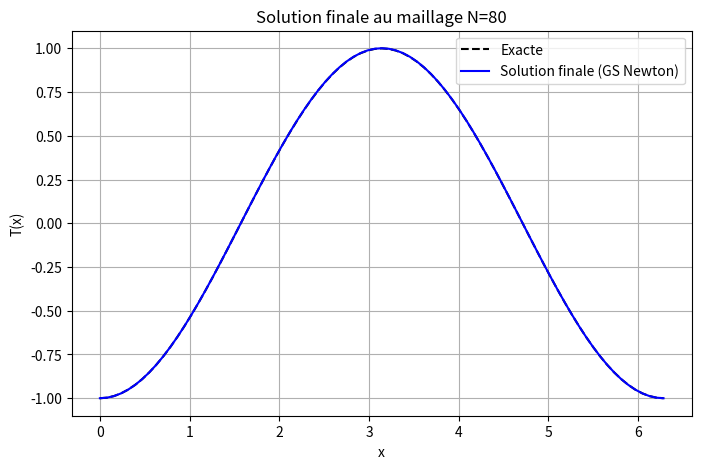

Write the Python code that produced this figure.
# -*- coding: utf-8 -*-
"""
TP3 – Interpolation + accélération Jacobi/GS (Questions 5 et 6)
"""

import numpy as np
import matplotlib.pyplot as plt
import time

# ----------------------
# Lagrange
# ----------------------
def lagrange_interp(x_data, y_data, x_eval):
    n = len(x_data)
    P = np.zeros_like(x_eval, dtype=float)
    for i in range(n):
        L = np.ones_like(x_eval, dtype=float)
        for j in range(n):
            if j != i:
                L *= (x_eval - x_data[j]) / (x_data[i] - x_data[j])
        P += y_data[i] * L
    return P

# ----------------------
# Newton
# ----------------------
def newton_coeff(x_data, y_data):
    """
    Calcul des coefficients de Newton par différences divisées.
    """
    n = len(x_data)
    a = np.copy(y_data).astype(float)
    for k in range(1, n):
        a[k:n] = (a[k:n] - a[k-1:n-1]) / (x_data[k:n] - x_data[0:n-k])
    return a

def newton_eval(x_data, a, x_eval):
    """
    Évaluation du polynôme de Newton par Horner.
    """
    P = np.zeros_like(x_eval, dtype=float)
    for idx, x in enumerate(x_eval):
        val = a[-1]
        for k in range(len(a)-2, -1, -1):
            val = a[k] + (x - x_data[k]) * val
        P[idx] = val
    return P

# ----------------------
# Laplacien 1D (Dirichlet ici, comme TP2)
# ----------------------
L = 2*np.pi
lambda_ = 1.0

def T_exact(x):
    return -np.cos(x)

def RHS_analytique(x):
    return -np.cos(x)

def build_systeme(N):
    dx = L / N
    x = np.linspace(0, L, N+1)
    A = np.zeros((N+1, N+1))
    b = np.zeros(N+1)
    Tg = T_exact(x[0])
    Td = T_exact(x[-1])
    f = RHS_analytique(x)

    # Conditions de Dirichlet
    A[0,0], b[0] = 1.0, Tg
    A[N,N], b[N] = 1.0, Td

    # Points intérieurs
    for i in range(1, N):
        A[i,i-1] = -lambda_/(dx**2)
        A[i,i]   =  2*lambda_/(dx**2)
        A[i,i+1] = -lambda_/(dx**2)
        b[i]     = f[i]
    return A, b, x

# ----------------------
# Jacobi / Gauss-Seidel avec T0 en argument
# ----------------------
def jacobi(A, b, T0, tol=1e-6, maxit=100000):
    T = T0.copy()
    T[0], T[-1] = b[0], b[-1]
    for k in range(maxit):
        T_new = T.copy()
        for i in range(1, len(b)-1):
            T_new[i] = (b[i]
                        - A[i,i-1]*T[i-1]
                        - A[i,i+1]*T[i+1]) / A[i,i]
        if np.linalg.norm(T_new - T, ord=2) < tol:
            T = T_new
            break
        T = T_new
    return T, k+1

def gauss_seidel(A, b, T0, tol=1e-6, maxit=100000):
    T = T0.copy()
    T[0], T[-1] = b[0], b[-1]
    for k in range(maxit):
        T_old = T.copy()
        for i in range(1, len(b)-1):
            T[i] = (b[i]
                    - A[i,i-1]*T[i-1]
                    - A[i,i+1]*T_old[i+1]) / A[i,i]
        if np.linalg.norm(T - T_old, ord=2) < tol:
            break
    return T, k+1

# ----------------------
# Question 6 : maillages 10 -> 80, pas 10
# ----------------------
N_min = 10
N_max = 80
step  = 10
tol   = 1e-6

time_interp_lagr = 0.0
time_interp_newt = 0.0
time_jac_lagr    = 0.0
time_jac_newt    = 0.0
time_gs_lagr     = 0.0
time_gs_newt     = 0.0

T_prev = None
x_prev = None

for N in range(N_min, N_max + 1, step):
    print(f"\n=== Maillage N = {N} ===")
    A, b, x = build_systeme(N)

    if N == N_min:
        # départ champ nul
        T0 = np.zeros_like(b)

        # on calcule une solution convergée (par ex. Jacobi)
        T_jac, it_jac = jacobi(A, b, T0, tol=tol)
        print(f"Jacobi N={N} init 0 : {it_jac} itérations")

        # on garde cette solution comme "coarse" pour N=20
        T_prev = T_jac.copy()
        x_prev = x.copy()

    else:
        # interpolation du maillage précédent (x_prev, T_prev) vers x

        # --- interpolation Newton ---
        t0 = time.perf_counter()
        a_newt = newton_coeff(x_prev, T_prev)
        T_init_newt = newton_eval(x_prev, a_newt, x)
        t1 = time.perf_counter()
        time_interp_newt += (t1 - t0)

        # --- interpolation Lagrange ---
        t0 = time.perf_counter()
        T_init_lagr = lagrange_interp(x_prev, T_prev, x)
        t1 = time.perf_counter()
        time_interp_lagr += (t1 - t0)

        # --- Jacobi avec init Newton ---
        t0 = time.perf_counter()
        T_jac_newt, it_jac_newt = jacobi(A, b, T_init_newt, tol=tol)
        t1 = time.perf_counter()
        time_jac_newt += (t1 - t0)

        # --- Jacobi avec init Lagrange ---
        t0 = time.perf_counter()
        T_jac_lagr, it_jac_lagr = jacobi(A, b, T_init_lagr, tol=tol)
        t1 = time.perf_counter()
        time_jac_lagr += (t1 - t0)

        # --- GS avec init Newton ---
        t0 = time.perf_counter()
        T_gs_newt, it_gs_newt = gauss_seidel(A, b, T_init_newt, tol=tol)
        t1 = time.perf_counter()
        time_gs_newt += (t1 - t0)

        # --- GS avec init Lagrange ---
        t0 = time.perf_counter()
        T_gs_lagr, it_gs_lagr = gauss_seidel(A, b, T_init_lagr, tol=tol)
        t1 = time.perf_counter()
        time_gs_lagr += (t1 - t0)

        print(f"Jacobi N={N} Newton   : {it_jac_newt} itérations")
        print(f"Jacobi N={N} Lagrange : {it_jac_lagr} itérations")
        print(f"GS     N={N} Newton   : {it_gs_newt} itérations")
        print(f"GS     N={N} Lagrange : {it_gs_lagr} itérations")

        # on peut choisir par exemple la solution GS-Newton comme nouvelle coarse
        T_prev = T_gs_newt.copy()
        x_prev = x.copy()

# ----------------------
# Bilan des temps
# ----------------------
print("\n=== Temps totaux ===")
print(f"Temps interpolation Newton   : {time_interp_newt:.6f} s")
print(f"Temps interpolation Lagrange : {time_interp_lagr:.6f} s")
print(f"Temps Jacobi (init Newton)   : {time_jac_newt:.6f} s")
print(f"Temps Jacobi (init Lagrange) : {time_jac_lagr:.6f} s")
print(f"Temps GS (init Newton)       : {time_gs_newt:.6f} s")
print(f"Temps GS (init Lagrange)     : {time_gs_lagr:.6f} s")

# Visualisation finale pour N_max (optionnel)
x_f = x_prev
T_f_exact = T_exact(x_f)
plt.figure(figsize=(8,5))
plt.plot(x_f, T_f_exact, 'k--', label='Exacte')
plt.plot(x_f, T_prev, 'b-', label='Solution finale (GS Newton)')
plt.xlabel('x')
plt.ylabel('T(x)')
plt.grid(True)
plt.legend()
plt.title(f'Solution finale au maillage N={N_max}')
plt.show()
